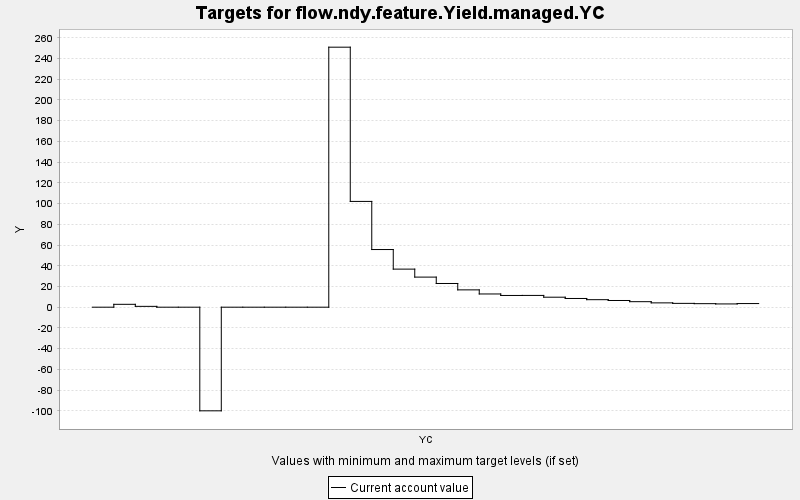

Source data for this figure (header and first rows):
TARGET, PERIOD, YEAR, PERIODWIDTH, MINIMUM, MAXIMUM, MINWEIGHT, MAXWEIGHT, CURRENT, SUMMARY
flow.ndy.feature.Yield.managed.YC, 0, 0, 10.0, 0.0, 10000, 1.0, 1.0, 0.0, 0.0
flow.ndy.feature.Yield.managed.YC, 1, 10, 10.0, 0.0, 10000, 1.0, 1.0, 2.777, 0.0
flow.ndy.feature.Yield.managed.YC, 2, 20, 10.0, 0.0, 10000, 1.0, 1.0, 0.805, 0.0
flow.ndy.feature.Yield.managed.YC, 3, 30, 10.0, 0.0, 10000, 1.0, 1.0, 0.0, 0.0
flow.ndy.feature.Yield.managed.YC, 4, 40, 10.0, 0.0, 10000, 1.0, 1.0, 0.0, 0.0
flow.ndy.feature.Yield.managed.YC, 5, 50, 10.0, 0.0, 10000, 1.0, 1.0, -100.0, 0.0
flow.ndy.feature.Yield.managed.YC, 6, 60, 10.0, 0.0, 10000, 1.0, 1.0, 0.0, 0.0
flow.ndy.feature.Yield.managed.YC, 7, 70, 10.0, 0.0, 10000, 1.0, 1.0, 0.0, 0.0
flow.ndy.feature.Yield.managed.YC, 8, 80, 10.0, 0.0, 10000, 1.0, 1.0, 0.0, 0.0
flow.ndy.feature.Yield.managed.YC, 9, 90, 10.0, 0.0, 10000, 1.0, 1.0, 0.0, 0.0
flow.ndy.feature.Yield.managed.YC, 10, 100, 10.0, 0.0, 10000, 1.0, 1.0, 0.0, 0.0
flow.ndy.feature.Yield.managed.YC, 11, 110, 10.0, 0.0, 10000, 1.0, 1.0, 250.9, 0.0
flow.ndy.feature.Yield.managed.YC, 12, 120, 10.0, 0.0, 10000, 1.0, 1.0, 102.1, 0.0
flow.ndy.feature.Yield.managed.YC, 13, 130, 10.0, 0.0, 10000, 1.0, 1.0, 55.64, 0.0
flow.ndy.feature.Yield.managed.YC, 14, 140, 10.0, 0.0, 10000, 1.0, 1.0, 36.74, 0.0
flow.ndy.feature.Yield.managed.YC, 15, 150, 10.0, 0.0, 10000, 1.0, 1.0, 29.04, 0.0
flow.ndy.feature.Yield.managed.YC, 16, 160, 10.0, 0.0, 10000, 1.0, 1.0, 22.88, 0.0
flow.ndy.feature.Yield.managed.YC, 17, 170, 10.0, 0.0, 10000, 1.0, 1.0, 16.72, 0.0
flow.ndy.feature.Yield.managed.YC, 18, 180, 10.0, 0.0, 10000, 1.0, 1.0, 12.76, 0.0
flow.ndy.feature.Yield.managed.YC, 19, 190, 10.0, 0.0, 10000, 1.0, 1.0, 11.32, 0.0
flow.ndy.feature.Yield.managed.YC, 20, 200, 10.0, 0.0, 10000, 1.0, 1.0, 11.36, 0.0
flow.ndy.feature.Yield.managed.YC, 21, 210, 10.0, 0.0, 10000, 1.0, 1.0, 9.641, 0.0
flow.ndy.feature.Yield.managed.YC, 22, 220, 10.0, 0.0, 10000, 1.0, 1.0, 8.411, 0.0
flow.ndy.feature.Yield.managed.YC, 23, 230, 10.0, 0.0, 10000, 1.0, 1.0, 7.249, 0.0
flow.ndy.feature.Yield.managed.YC, 24, 240, 10.0, 0.0, 10000, 1.0, 1.0, 6.466, 0.0
flow.ndy.feature.Yield.managed.YC, 25, 250, 10.0, 0.0, 10000, 1.0, 1.0, 5.319, 0.0
flow.ndy.feature.Yield.managed.YC, 26, 260, 10.0, 0.0, 10000, 1.0, 1.0, 4.17, 0.0
flow.ndy.feature.Yield.managed.YC, 27, 270, 10.0, 0.0, 10000, 1.0, 1.0, 3.69, 0.0
flow.ndy.feature.Yield.managed.YC, 28, 280, 10.0, 0.0, 10000, 1.0, 1.0, 3.408, 0.0
flow.ndy.feature.Yield.managed.YC, 29, 290, 10.0, 0.0, 10000, 1.0, 1.0, 3.15, 0.0
flow.ndy.feature.Yield.managed.YC, 30, 300, 10.0, 0.0, 10000, 1.0, 1.0, 3.506, 0.0
